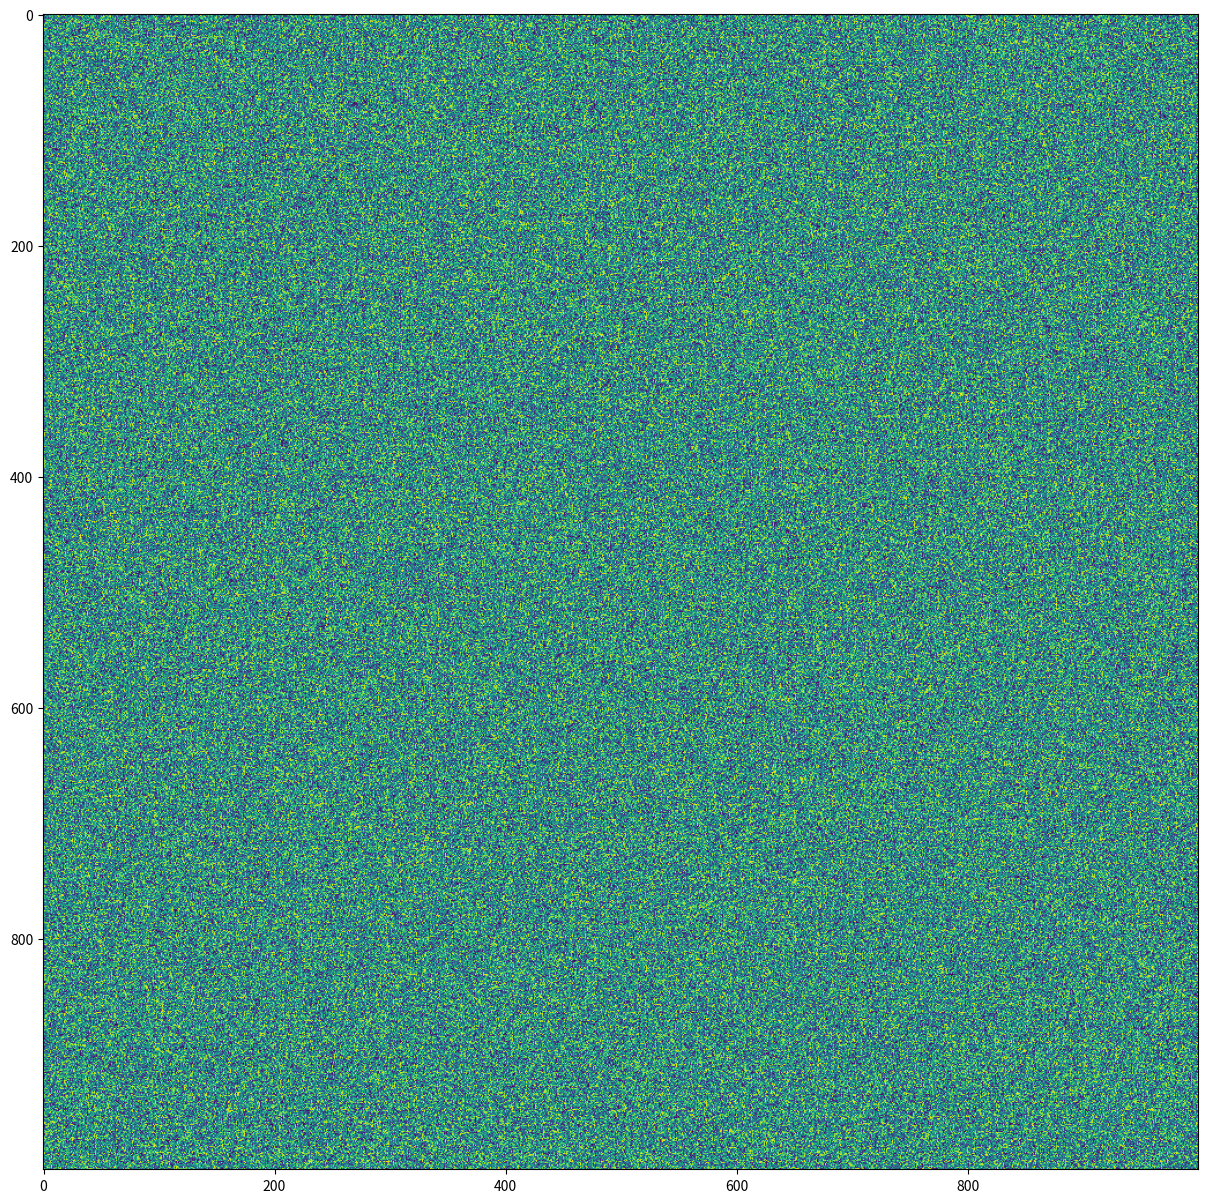

This figure's Python source:
import matplotlib.pyplot as plt
import numpy as np

plt.ioff()

fig, ax = plt.subplots(figsize=(15, 15))

ax.imshow(np.random.random((1000, 1000)))
fig.savefig("demo.png")